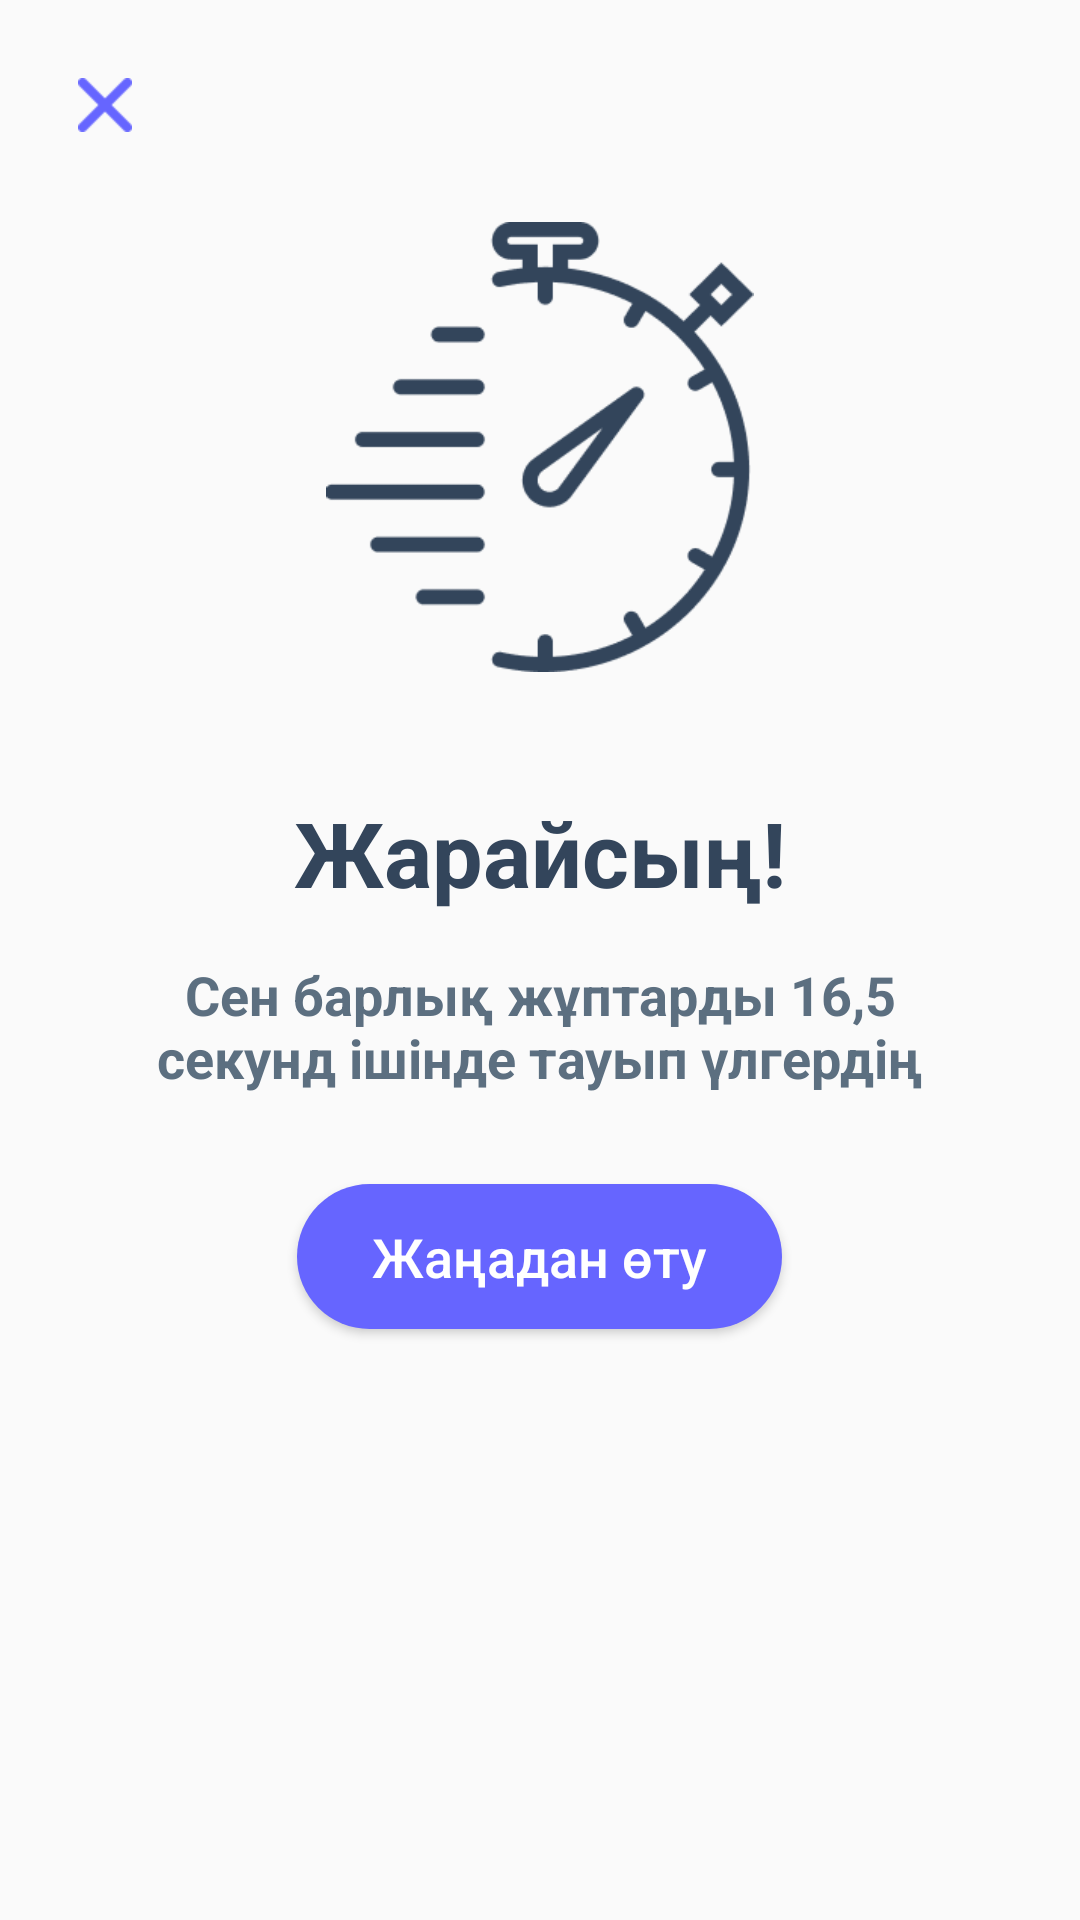

This screen was rendered from an Android layout file. Write that file and the resources it references.
<!-- AndroidManifest.xml: application theme AppTheme -->
<!-- res/layout/fragment_after_pair_matching_result.xml -->
<RelativeLayout xmlns:android="http://schemas.android.com/apk/res/android"
    xmlns:tools="http://schemas.android.com/tools"
    android:layout_width="match_parent"
    android:layout_height="match_parent"
    tools:context=".Fragments.AfterPairMatchingResultFragment">

    <Button
        android:id="@+id/button_close"
        android:layout_width="18dp"
        android:layout_height="18dp"
        android:layout_alignParentLeft="true"
        android:layout_alignParentTop="true"
        android:layout_marginLeft="26dp"
        android:layout_marginTop="26dp"
        android:background="@drawable/close_icon" />

    <LinearLayout
        android:layout_width="match_parent"
        android:layout_height="wrap_content"
        android:layout_below="@+id/button_close"
        android:layout_marginTop="30dp"
        android:gravity="center_horizontal"
        android:orientation="vertical">

        <ImageView
            android:layout_width="150dp"
            android:layout_height="150dp"
            android:src="@drawable/stopwatch" />

        <TextView
            android:layout_width="wrap_content"
            android:layout_height="wrap_content"
            android:layout_marginTop="40dp"
            android:text="@string/zharaisyn"
            android:textColor="#33455B"
            android:textSize="30sp"
            android:textStyle="bold" />

        <TextView
            android:id="@+id/result"
            android:layout_width="260dp"
            android:layout_height="wrap_content"
            android:layout_marginTop="15dp"
            android:gravity="center_horizontal"
            android:text="@string/pair_matching_result"
            android:textColor="#5C6F80"
            android:textSize="18sp"
            android:textStyle="bold" />

        <Button
            android:id="@+id/button_retry"
            android:layout_width="wrap_content"
            android:layout_height="wrap_content"
            android:layout_marginTop="30dp"
            android:background="@drawable/background_next_button"
            android:text="@string/retry"
            android:textAllCaps="false"
            android:textColor="@android:color/white"
            android:textSize="18sp"
            android:layout_marginBottom="15dp" />

    </LinearLayout>

</RelativeLayout>
<!-- resources referenced by this layout -->
<resources>
  <!-- drawable background_next_button (drawable) -->
  <?xml version="1.0" encoding="UTF-8"?>
  <shape xmlns:android="http://schemas.android.com/apk/res/android">
      <solid android:color="#6665FF"/>
      <corners android:radius="100dp"/>
      <padding android:left="25dip" android:top="12dip" android:right="25dip" android:bottom="12dip" />
  </shape>
  <!-- drawable close_icon: png bitmap (drawable, 406 bytes) -->
  <!-- drawable stopwatch: png bitmap (drawable, 5761 bytes) -->
  <string name="pair_matching_result">Сен барлық жұптарды 16,5 секунд ішінде тауып үлгердің</string>
  <string name="retry">Жаңадан өту</string>
  <string name="zharaisyn">Жарайсың!</string>
  <style name="AppTheme" parent="Theme.AppCompat.Light.NoActionBar">
          <item name="android:windowLightStatusBar">true</item>
          <item name="colorPrimary">@color/colorPrimary</item>
          <item name="colorPrimaryDark">@color/colorPrimaryDark</item>
          <item name="colorAccent">@color/colorAccent</item>
      </style>
  <color name="colorPrimary">#3F51B5</color>
  <color name="colorPrimaryDark">#EEEEEE</color>
  <color name="colorAccent">#FF4081</color>
</resources>
